pico-8 play session: no input (idle), after a click and taps of 🅾, ❎, 🅾+❎, 🅾 in the second before t = 0

[t = 1 s] idle ~1s (no d-pad/buttons)
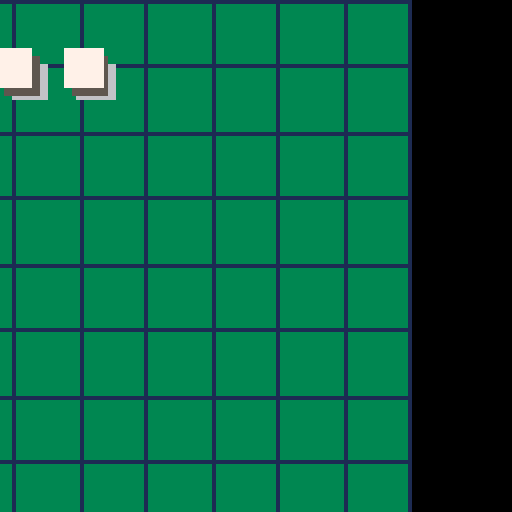
[t = 2 s] idle ~2s (no d-pad/buttons)
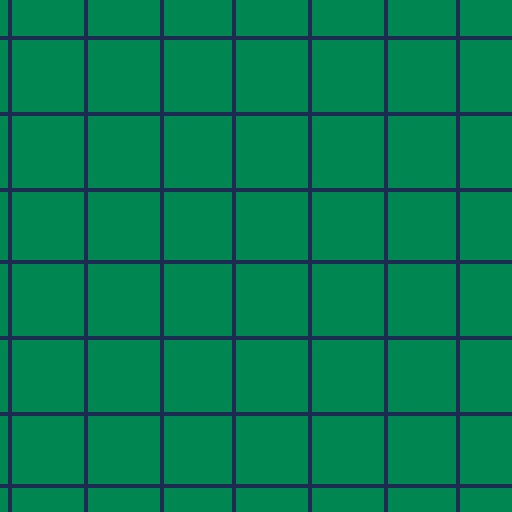
[t = 4 s] idle ~4s (no d-pad/buttons)
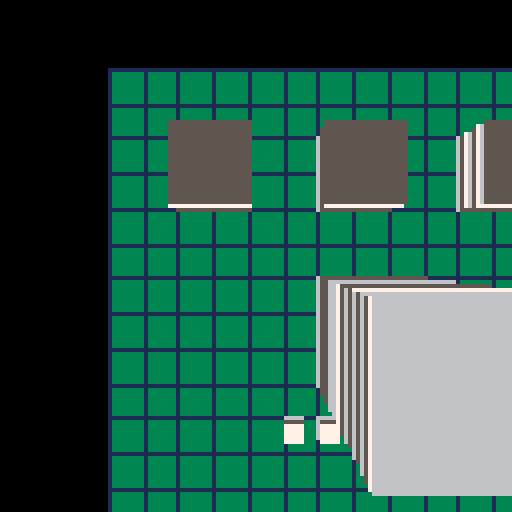
[t = 6 s] idle ~6s (no d-pad/buttons)
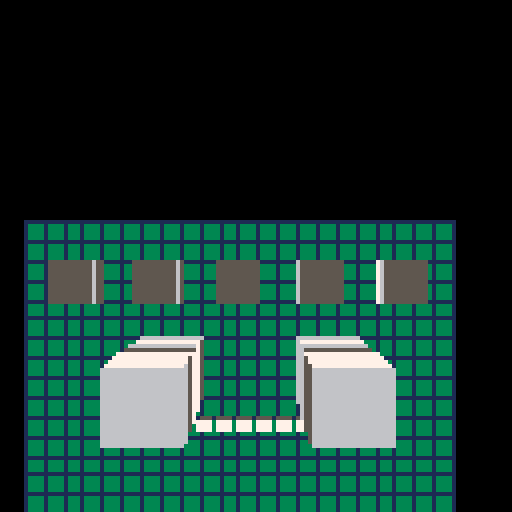
[t = 8 s] idle ~8s (no d-pad/buttons)
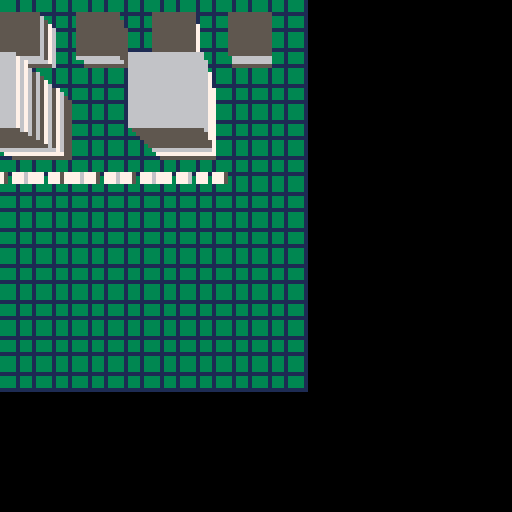

pico-8 cartridge
version 42
__lua__
-- 3d attempt!
--  by bp103


-- (i know its not voxels)
voxl={}
function vox(x3d,y3d,z3d)
	local zoom = 128
	local depth = 40
	zdp = z3d+depth
	voxl.x = zoom*(x3d/zdp)+64
	voxl.y = zoom*(y3d/zdp)+64
end


function _init()
end

--genaric array
a={}
function _draw()
	cls(0)
	
	xg=(sin(i)*120)-60
	yg=(cos(i)*120)
	
	xr=(cos(i)*40)+xg
	yr=(sin(i)*40)+yg
	
	zhov = (sin(q)*180)+120
	
	step = 16
	for x=-128,208,step do
		for y=-128,208,step do
			vox(x+xr,y+yr,128+zhov)
			a.x = voxl.x
			a.y = voxl.y
			vox((x+step)+xr,(y+step)+yr,128+zhov)
			rectfill(a.x,a.y,voxl.x,voxl.y,3)
			rect(a.x,a.y,voxl.x,voxl.y,1)
		end
	end
	
	for z=127,16,(0-4) do
		for j=0,128,128 do
			vox((xr-32)+j,yr-32,z+zhov)
			a.x = voxl.x
			a.y = voxl.y
			vox((xr+16)+j,yr+16,z+zhov)
			rectfill(a.x,a.y,voxl.x,voxl.y,(z%3)+5)
		end
		
		if z>96 then
			for j=0,256,64 do
				vox((xr-64)+j,yr-64,z+zhov)
				a.x = voxl.x
				a.y = voxl.y
				vox((xr-96)+j,yr-96,z+zhov)
				rectfill(a.x,a.y,voxl.x,voxl.y,(z%3)+5)
			end
		end
		
		if z>118 then
			for j=-112,80,16 do
				vox((xr+40)-j,yr+40,z+zhov)
				a.x = voxl.x
				a.y = voxl.y
				vox((xr+32)-j,yr+32,z+zhov)
				rectfill(a.x,a.y,voxl.x,voxl.y,(z%3)+5)
			end
		end		
	end		
end
q=0
i=0
function _update()
	i=i+0.005
	q=q+0.003
end
